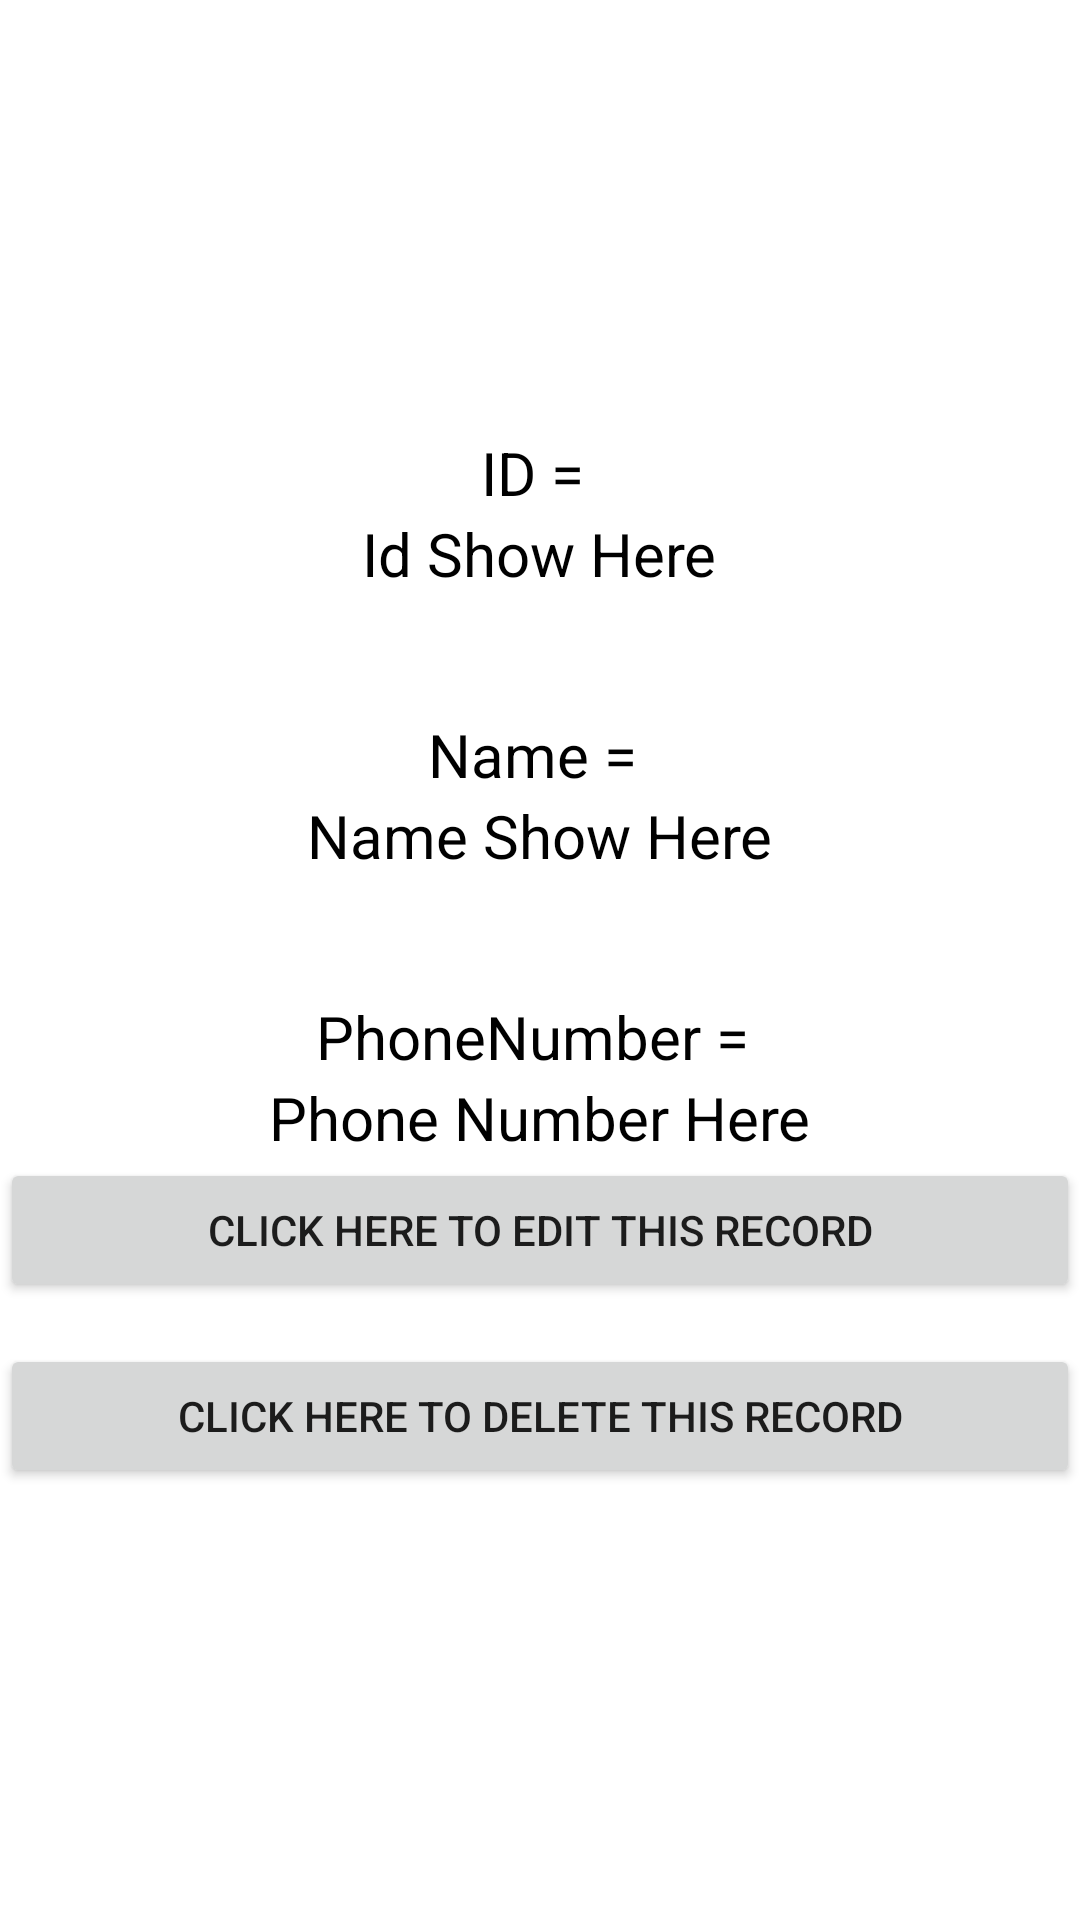

Produce the Android XML layout that renders to this screen, including the resource entries it uses.
<!-- AndroidManifest.xml: application theme Theme.PraktekKelas -->
<!-- res/layout/activity_show_single.xml -->
<?xml version="1.0" encoding="utf-8"?>
<LinearLayout
    xmlns:android="http://schemas.android.com/apk/res/android"
    android:id="@+id/activity_show_single_record"
    android:orientation="vertical"
    android:gravity="center"
    android:layout_width="match_parent"
    android:layout_height="match_parent">

    <TextView
        android:text="ID = "
        android:layout_width="wrap_content"
        android:layout_height="wrap_content"
        android:layout_alignParentTop="true"
        android:layout_alignParentLeft="true"
        android:layout_alignParentStart="true"
        android:id="@+id/textView1"
        android:textColor="#000000"
        android:textSize="20dp"/>

    <TextView
        android:text="Id Show Here"
        android:layout_width="wrap_content"
        android:layout_height="wrap_content"
        android:id="@+id/textViewID"
        android:textColor="#000000"
        android:textSize="20dp"
        android:layout_alignParentTop="true"
        android:layout_toRightOf="@+id/textView3"
        android:layout_toEndOf="@+id/textView3" />

    <TextView
        android:text="Name = "
        android:layout_width="wrap_content"
        android:layout_height="wrap_content"
        android:layout_below="@+id/textView1"
        android:layout_alignParentLeft="true"
        android:layout_alignParentStart="true"
        android:layout_marginTop="40dp"
        android:id="@+id/textView2"
        android:textColor="#000000"
        android:textSize="20dp"/>

    <TextView
        android:text="Name Show Here"
        android:layout_width="wrap_content"
        android:layout_height="wrap_content"
        android:id="@+id/textViewName"
        android:textColor="#000000"
        android:textSize="20dp"
        android:layout_above="@+id/textView3"
        android:layout_toRightOf="@+id/textView3"
        android:layout_toEndOf="@+id/textView3" />

    <TextView
        android:text="PhoneNumber = "
        android:layout_width="wrap_content"
        android:layout_height="wrap_content"
        android:layout_below="@+id/textView2"
        android:layout_alignParentLeft="true"
        android:layout_alignParentStart="true"
        android:layout_marginTop="40dp"
        android:id="@+id/textView3"
        android:textColor="#000000"
        android:textSize="20dp"/>

    <TextView
        android:text="Phone Number Here"
        android:layout_width="wrap_content"
        android:layout_height="wrap_content"
        android:id="@+id/textViewPhoneNumber"
        android:textColor="#000000"
        android:textSize="20dp"
        android:layout_alignBaseline="@+id/textView3"
        android:layout_alignBottom="@+id/textView3"
        android:layout_toRightOf="@+id/textView3"
        android:layout_toEndOf="@+id/textView3" />

    <Button
        android:text="Click Here To Edit This Record"
        android:layout_width="fill_parent"
        android:layout_height="wrap_content"
        android:layout_centerVertical="true"
        android:layout_centerHorizontal="true"
        android:id="@+id/buttonEdit" />

    <Button
        android:text="Click Here to Delete This Record"
        android:layout_width="fill_parent"
        android:layout_height="wrap_content"
        android:layout_below="@+id/buttonEdit"
        android:layout_centerHorizontal="true"
        android:layout_marginTop="14dp"
        android:id="@+id/buttonDelete"
        />

</LinearLayout>
<!-- resources referenced by this layout -->
<resources>
  <style name="Theme.PraktekKelas" parent="Theme.MaterialComponents.DayNight.NoActionBar">
          
          <item name="colorPrimary">@color/purple_500</item>
          <item name="colorPrimaryVariant">@color/white</item>
          <item name="colorOnPrimary">@color/white</item>
          
          <item name="colorSecondary">@color/teal_200</item>
          <item name="colorSecondaryVariant">@color/teal_700</item>
          <item name="colorOnSecondary">@color/white</item>
          
          <item name="android:statusBarColor">?attr/colorPrimaryVariant</item>
          
      </style>
  <!-- not gathered from this repository: default colours our renderer supplied (Android Studio template values) -->
  <color name="purple_500">#FF6200EE</color>
  <color name="teal_200">#FF03DAC5</color>
  <color name="teal_700">#FF018786</color>
  <color name="white">#FFFFFFFF</color>
</resources>
